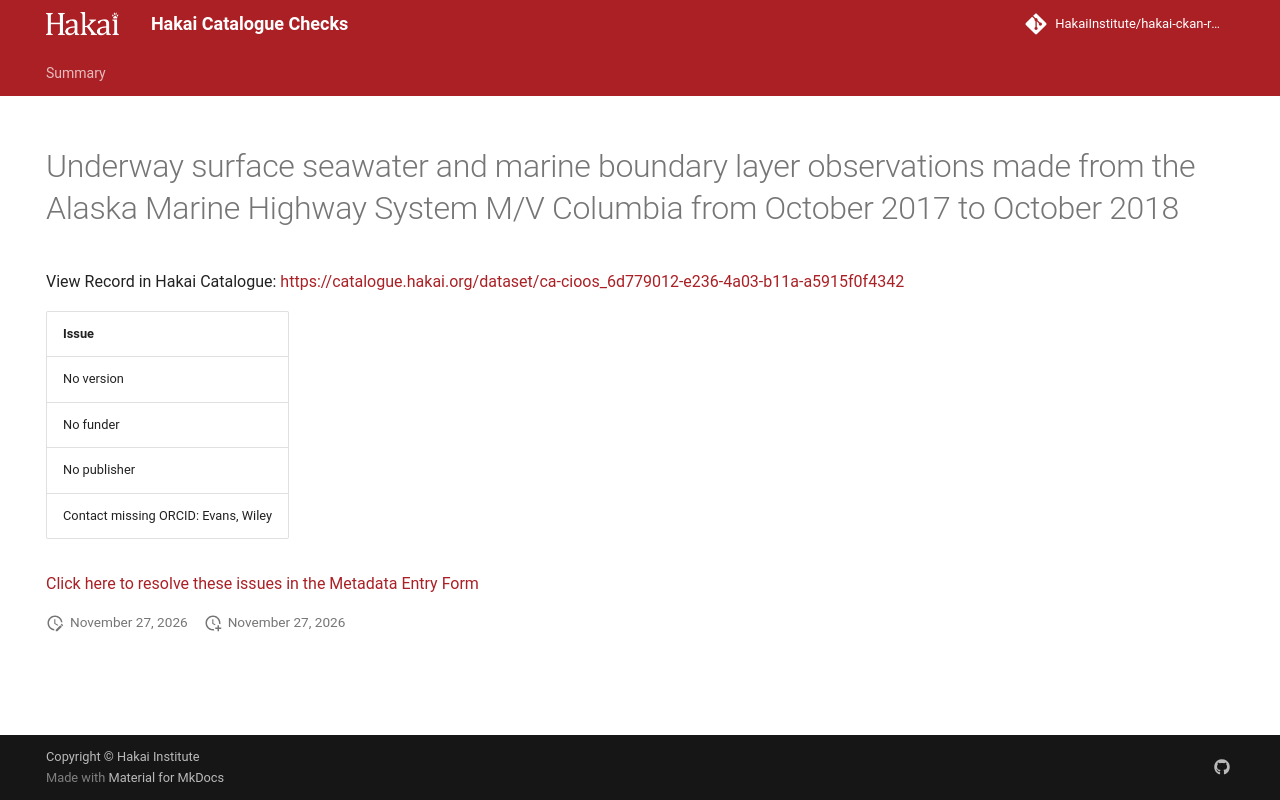

repository: HakaiInstitute/hakai-ckan-records-checks · page: main/records/2abe9ff4-76de-4221-9ca6-ec3403a56efa/index.html · generator: mkdocs

---
title: Underway surface seawater and marine boundary layer observations made from the Alaska Marine Highway System M/V Columbia from October 2017 to October 2018
hide:
  - navigation
  - toc
---

# Underway surface seawater and marine boundary layer observations made from the Alaska Marine Highway System M/V Columbia from October 2017 to October 2018

View Record in Hakai Catalogue: <a href="https://catalogue.hakai.org/dataset/ca-cioos_6d779012-e236-4a03-b11a-a5915f0f4342" target="_blank">https://catalogue.hakai.org/dataset/ca-cioos_6d779012-e236-4a03-b11a-a5915f0f4342</a>

| Issue                               |
|:------------------------------------|
| No version                          |
| No funder                           |
| No publisher                        |
| Contact missing ORCID: Evans, Wiley |


<a href="https://hakaiinstitute.github.io/hakai-metadata-entry-form#/en/hakai/qbqh6DF00XZq8MOpQ3kKkI9GUv43/-MWdoaWlmcWF6VWhJWTk" target="_blank">Click here to resolve these issues in the Metadata Entry Form</a>


<script>
   document.addEventListener("DOMContentLoaded", function() {
    var map = L.map('map').setView([51.505, -125.09], 5);
    L.tileLayer('https://tile.openstreetmap.org/{z}/{x}/{y}.png', {
        maxZoom: 19,
        attribution: '&copy; <a href="http://www.openstreetmap.org/copyright">OpenStreetMap</a>'
    }).addTo(map);
    var geojsonFeature = {
        "type": "Feature",
        "properties": {
            "name" : "Underway surface seawater and marine boundary layer observations made from the Alaska Marine Highway System M/V Columbia from October 2017 to October 2018"
        },
        "geometry": {'type': 'Polygon', 'coordinates': [[[-140.68082679, 46.98536693], [-119.96438849, 46.98536693], [-119.96438849, 59.31669647], [-140.68082679, 59.31669647], [-140.68082679, 46.98536693]]]}
    }
    L.geoJSON(geojsonFeature).addTo(map);
   })
</script>
